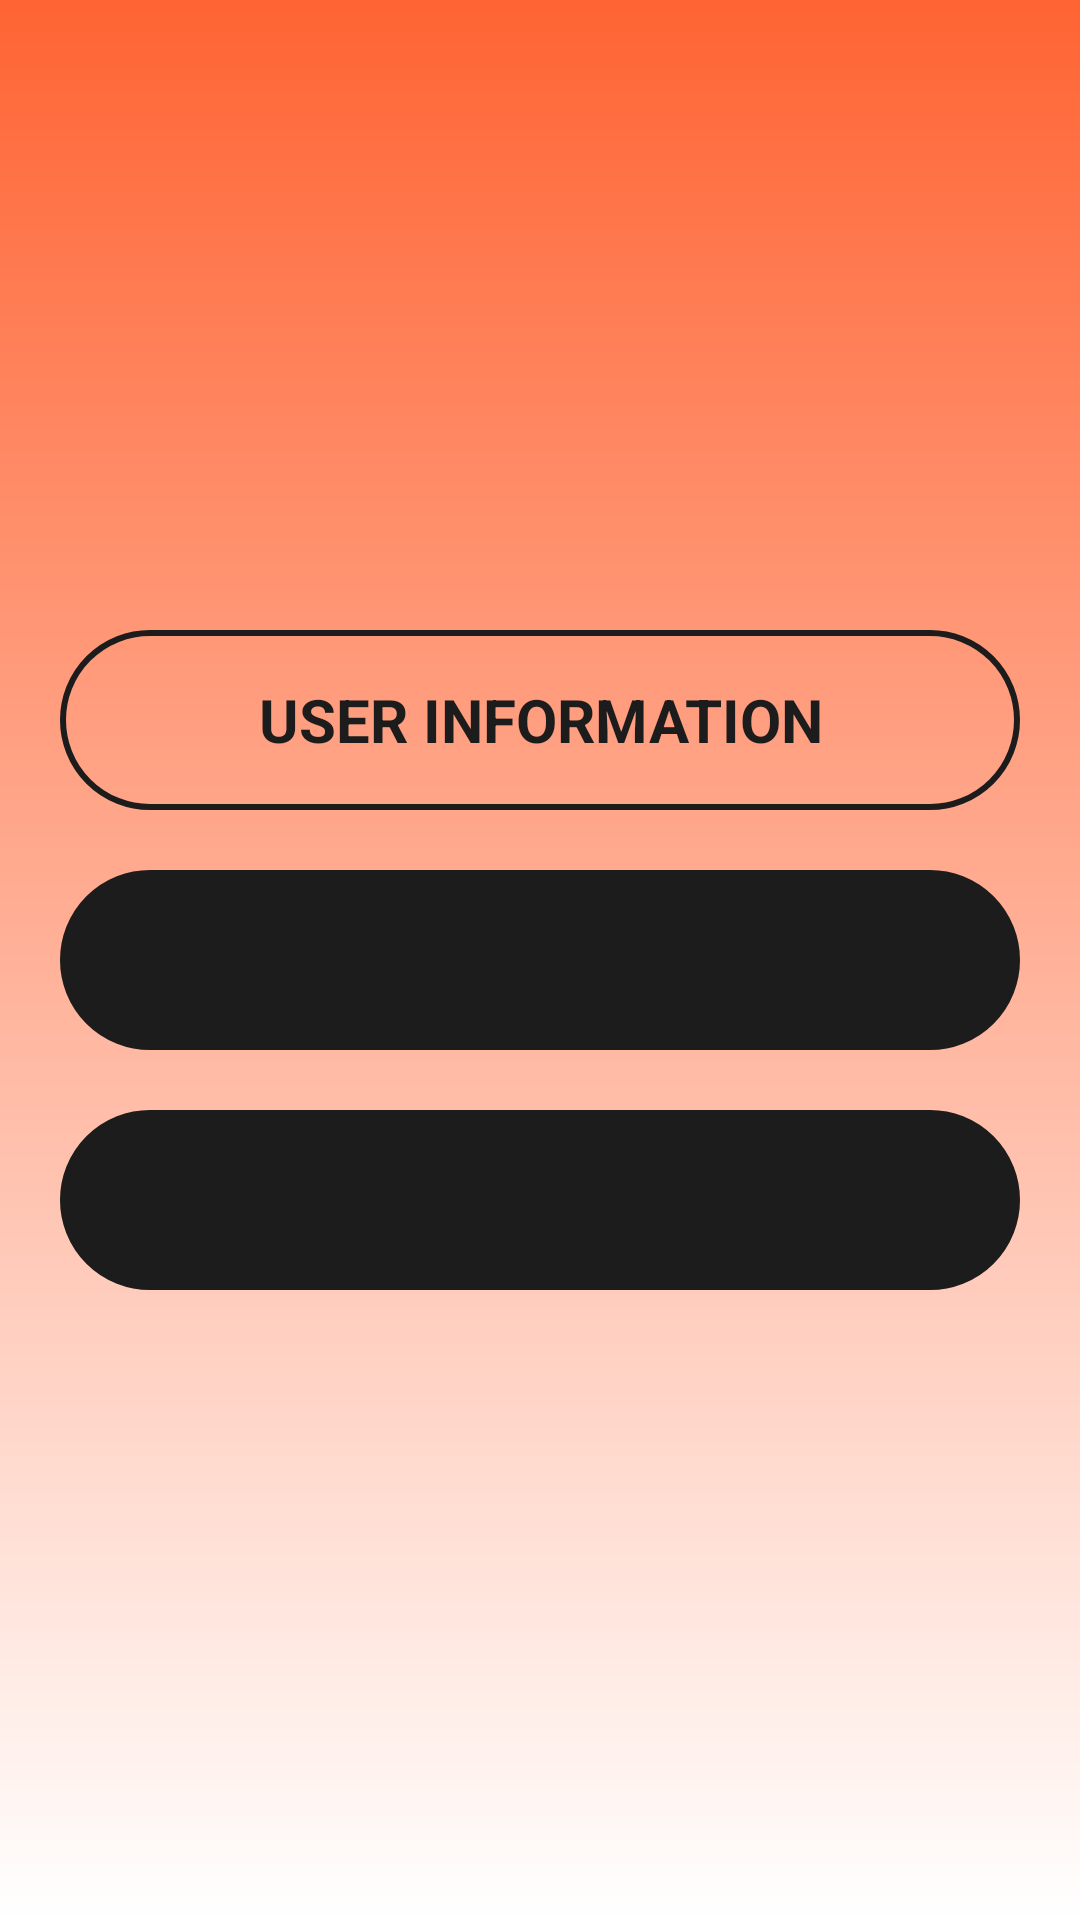

Android layout source for this screen:
<!-- AndroidManifest.xml: application theme Theme.Homework_005 -->
<!-- res/layout/activity_login.xml -->
<?xml version="1.0" encoding="utf-8"?>
<androidx.constraintlayout.widget.ConstraintLayout xmlns:android="http://schemas.android.com/apk/res/android"
    xmlns:app="http://schemas.android.com/apk/res-auto"
    xmlns:tools="http://schemas.android.com/tools"
    android:layout_width="match_parent"
    android:layout_height="match_parent"
    android:background="@drawable/background_gradient_180"
    >

    <ImageView
        android:layout_width="match_parent"
        android:layout_height="match_parent"
        android:src="@drawable/birds"
        android:scaleType="centerCrop"/>

    <TextView
        android:id="@+id/tVUserInfo"
        android:layout_width="match_parent"
        android:layout_height="@dimen/inputHeight"
        android:layout_margin="@dimen/margin"
        android:background="@drawable/edit_text_shape"
        android:gravity="center"
        android:padding="15dp"



        android:paddingStart="@dimen/textPadding"
        android:textAlignment="center"
        android:textColor="@color/almostBlack"
        android:text="@string/user_information"
        android:textSize="20sp"
        android:textStyle="bold"
        app:layout_constraintBottom_toTopOf="@id/tVemailInfo"
        app:layout_constraintVertical_bias="1"
        app:layout_constraintEnd_toEndOf="parent"
        app:layout_constraintStart_toStartOf="parent"
        app:layout_constraintTop_toTopOf="parent"
        tools:ignore="RtlSymmetry" />

    <TextView
        android:id="@+id/tVemailInfo"
        android:layout_width="match_parent"
        android:layout_height="@dimen/inputHeight"
        android:layout_margin="@dimen/margin"
        android:background="@drawable/button_shape"
        android:gravity="center"
        android:padding="15dp"

        android:paddingStart="@dimen/textPadding"
        android:textAlignment="center"
        android:textColor="@color/white"
        android:textSize="16sp"
        android:textStyle="bold"
        app:layout_constraintBottom_toBottomOf="parent"
        app:layout_constraintEnd_toEndOf="parent"
        app:layout_constraintStart_toStartOf="parent"
        app:layout_constraintTop_toTopOf="parent"
        tools:ignore="RtlSymmetry" />

    <TextView
        android:id="@+id/tVPasswordInfo"
        android:layout_width="match_parent"
        android:layout_height="@dimen/inputHeight"
        android:layout_margin="@dimen/margin"
        android:background="@drawable/button_shape"
        android:gravity="center"
        android:padding="15dp"


        android:paddingStart="@dimen/textPadding"
        android:textColor="@color/white"
        android:textSize="16sp"
        android:textStyle="bold"
        app:layout_constraintBottom_toBottomOf="parent"
        app:layout_constraintEnd_toEndOf="parent"
        app:layout_constraintStart_toStartOf="parent"
        app:layout_constraintTop_toBottomOf="@id/tVemailInfo"
        app:layout_constraintVertical_bias="0"


        tools:ignore="RtlSymmetry" />


</androidx.constraintlayout.widget.ConstraintLayout>
<!-- resources referenced by this layout -->
<resources>
  <color name="almostBlack">#1C1C1C</color>
  <color name="white">#FFFFFFFF</color>
  <dimen name="inputHeight">60dp</dimen>
  <dimen name="margin">20dp</dimen>
  <dimen name="textPadding">15dp</dimen>
  <!-- drawable background_gradient_180 (drawable) -->
  <?xml version="1.0" encoding="utf-8"?>
  <shape android:shape="rectangle" xmlns:android="http://schemas.android.com/apk/res/android">
  
  
  
  
      <gradient android:startColor="@color/white"
          android:endColor="@color/orangeLight"
          android:angle="90"/>
  
  
  </shape>
  <!-- drawable button_shape (drawable) -->
  <?xml version="1.0" encoding="utf-8"?>
  <shape android:shape="rectangle" xmlns:android="http://schemas.android.com/apk/res/android">
  
      <stroke android:width="2dp"/>
      <corners android:radius="30dp"/>
      <solid android:color="@color/almostBlack" />
      <stroke android:color="@color/almostBlack"/>
  
  
  </shape>
  <!-- drawable edit_text_shape (drawable) -->
  <?xml version="1.0" encoding="utf-8"?>
  <shape android:shape="rectangle" xmlns:android="http://schemas.android.com/apk/res/android">
  
      <stroke android:width="2dp"/>
      <corners android:radius="30dp"/>
      <stroke android:color="@color/almostBlack"/>
  
  
  </shape>
  <string name="user_information">USER INFORMATION</string>
  <style name="Theme.Homework_005" parent="Theme.MaterialComponents.DayNight.DarkActionBar">
          
          <item name="colorPrimary">@color/purple_500</item>
          <item name="colorPrimaryVariant">@color/purple_700</item>
          <item name="colorOnPrimary">@color/white</item>
          
          <item name="colorSecondary">@color/teal_200</item>
          <item name="colorSecondaryVariant">@color/teal_700</item>
          <item name="colorOnSecondary">@color/black</item>
          
          <item name="android:statusBarColor" tools:targetApi="l">?attr/colorPrimaryVariant</item>
          
      </style>
  <color name="orangeLight">#FF6433</color>
  <color name="purple_500">#FF6200EE</color>
  <color name="purple_700">#FF3700B3</color>
  <color name="teal_200">#FF03DAC5</color>
  <color name="teal_700">#FF018786</color>
  <color name="black">#FF000000</color>
</resources>
